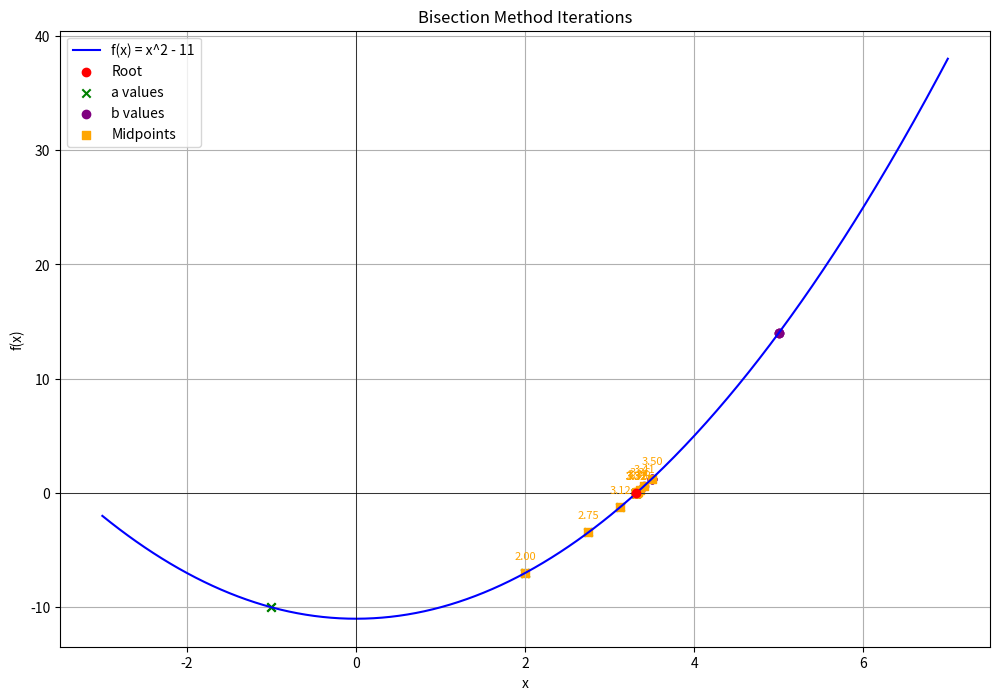

Generate this figure with matplotlib:
# def f(x):
#     """
#     Function for which we are finding the root.
#     f(x) = x^2 - 11
#     """
#     return x**2 - 11

# def bisection_method(a, b, tol):
#     """
#     Finds the root of the function f(x) using the bisection method and prints iteration details.
    
#     Parameters:
#     a : float
#         The lower bound of the interval.
#     b : float
#         The upper bound of the interval.
#     tol : float
#         The tolerance for the convergence criteria.
        
#     Returns:
#     float
#         The approximate root of the function.
#     """
#     if f(a) * f(b) > 0:
#         raise ValueError("No root found in the interval; f(a) and f(b) must have opposite signs.")
    
#     iteration = 0
#     previous_midpoint = None
#     print(f"{'Iteration':<10}{'a':<20}{'b':<20}{'Midpoint':<20}{'Epsilon (%)':<20}{'f(Midpoint)'}")
#     print("-" * 90)

#     while (b - a) / 2.0 > tol:
#         midpoint = (a + b) / 2.0
#         epsilon = 0
#         if previous_midpoint is not None:
#             epsilon = abs((midpoint - previous_midpoint) / midpoint) * 100
        
#         # Print the current iteration details
#         print(f"{iteration:<10}{a:<20.10f}{b:<20.10f}{midpoint:<20.10f}{epsilon:<20.10f}{f(midpoint):.10f}")
        
#         if f(midpoint) == 0:
#             print(f"\nExact root found: {midpoint}")
#             return midpoint
#         elif f(a) * f(midpoint) < 0:
#             b = midpoint
#         else:
#             a = midpoint
        
#         previous_midpoint = midpoint
#         iteration += 1
    
#     print(f"\nApproximate root after {iteration} iterations: {midpoint}")
#     return midpoint

# # Example usage
# try:
#     root = bisection_method(-1, 5, 0.00001)
#     print(f"\nRoot found: {round(root, 3)}")
# except ValueError as e:
#     print(e)


            #                                       || BISECTION METHOD with graphs ||

import numpy as np
import matplotlib.pyplot as plt

def f(x):
    """
    Function for which we are finding the root.
    f(x) = x^2 - 11
    """
    return x**2 - 11

def bisection_method(a, b, tol):
    """
    Finds the root of the function f(x) using the bisection method and plots the iterations.
    
    Parameters:
    a : float
        The lower bound of the interval.
    b : float
        The upper bound of the interval.
    tol : float
        The tolerance for the convergence criteria.
        
    Returns:
    float
        The approximate root of the function.
    """
    if f(a) * f(b) > 0:
        raise ValueError("No root found in the interval; f(a) and f(b) must have opposite signs.")
    
    iteration = 0
    previous_midpoint = None
    midpoints = []
    a_values = [a]
    b_values = [b]
    
    # Initialize plot
    plt.figure(figsize=(12, 8))
    x = np.linspace(a - 2, b + 2, 400)
    plt.plot(x, f(x), label="f(x) = x^2 - 11", color='blue')
    
    while (b - a) / 2.0 > tol:
        midpoint = (a + b) / 2.0
        epsilon = 0
        if previous_midpoint is not None:
            epsilon = abs((midpoint - previous_midpoint) / midpoint) * 100
        
        # Collect midpoints and interval bounds for plotting
        midpoints.append(midpoint)
        a_values.append(a)
        b_values.append(b)
        
        # Print iteration details
        print(f"Iteration {iteration}: a = {a:.6f}, b = {b:.6f}, Midpoint = {midpoint:.6f}, f(Midpoint) = {f(midpoint):.6f}, Epsilon = {epsilon:.6f}%")
        
        if f(midpoint) == 0:
            print(f"Exact root found: {midpoint}")
            plt.scatter(midpoint, f(midpoint), color='red', zorder=5, label='Root')
            break
        elif f(a) * f(midpoint) < 0:
            b = midpoint
        else:
            a = midpoint
        
        previous_midpoint = midpoint
        iteration += 1
    
    # Final midpoint plot
    plt.scatter(midpoint, f(midpoint), color='red', zorder=5, label='Root')
    plt.scatter(a_values, [f(val) for val in a_values], color='green', marker='x', label='a values')
    plt.scatter(b_values, [f(val) for val in b_values], color='purple', marker='o', label='b values')
    plt.scatter(midpoints, [f(val) for val in midpoints], color='orange', marker='s', label='Midpoints')
    
    # Add annotations for the initial interval and the midpoint
    plt.axhline(0, color='black', linewidth=0.5)
    plt.axvline(x=0, color='black', linewidth=0.5)
    plt.xlabel('x')
    plt.ylabel('f(x)')
    plt.title('Bisection Method Iterations')
    plt.legend()
    plt.grid(True)
    
    # Add text annotations for key points
    for i in range(len(midpoints)):
        plt.annotate(f'{midpoints[i]:.2f}', (midpoints[i], f(midpoints[i])), textcoords="offset points", xytext=(0,10), ha='center', fontsize=8, color='orange')
    
    plt.show()
    
    print(f"\nApproximate root after {iteration} iterations: {midpoint:.6f}")
    return midpoint

# Example usage
try:
    root = bisection_method(-1, 5, 0.0001)
    print(f"\nRoot found: {round(root, 3)}")
except ValueError as e:
    print(e)
